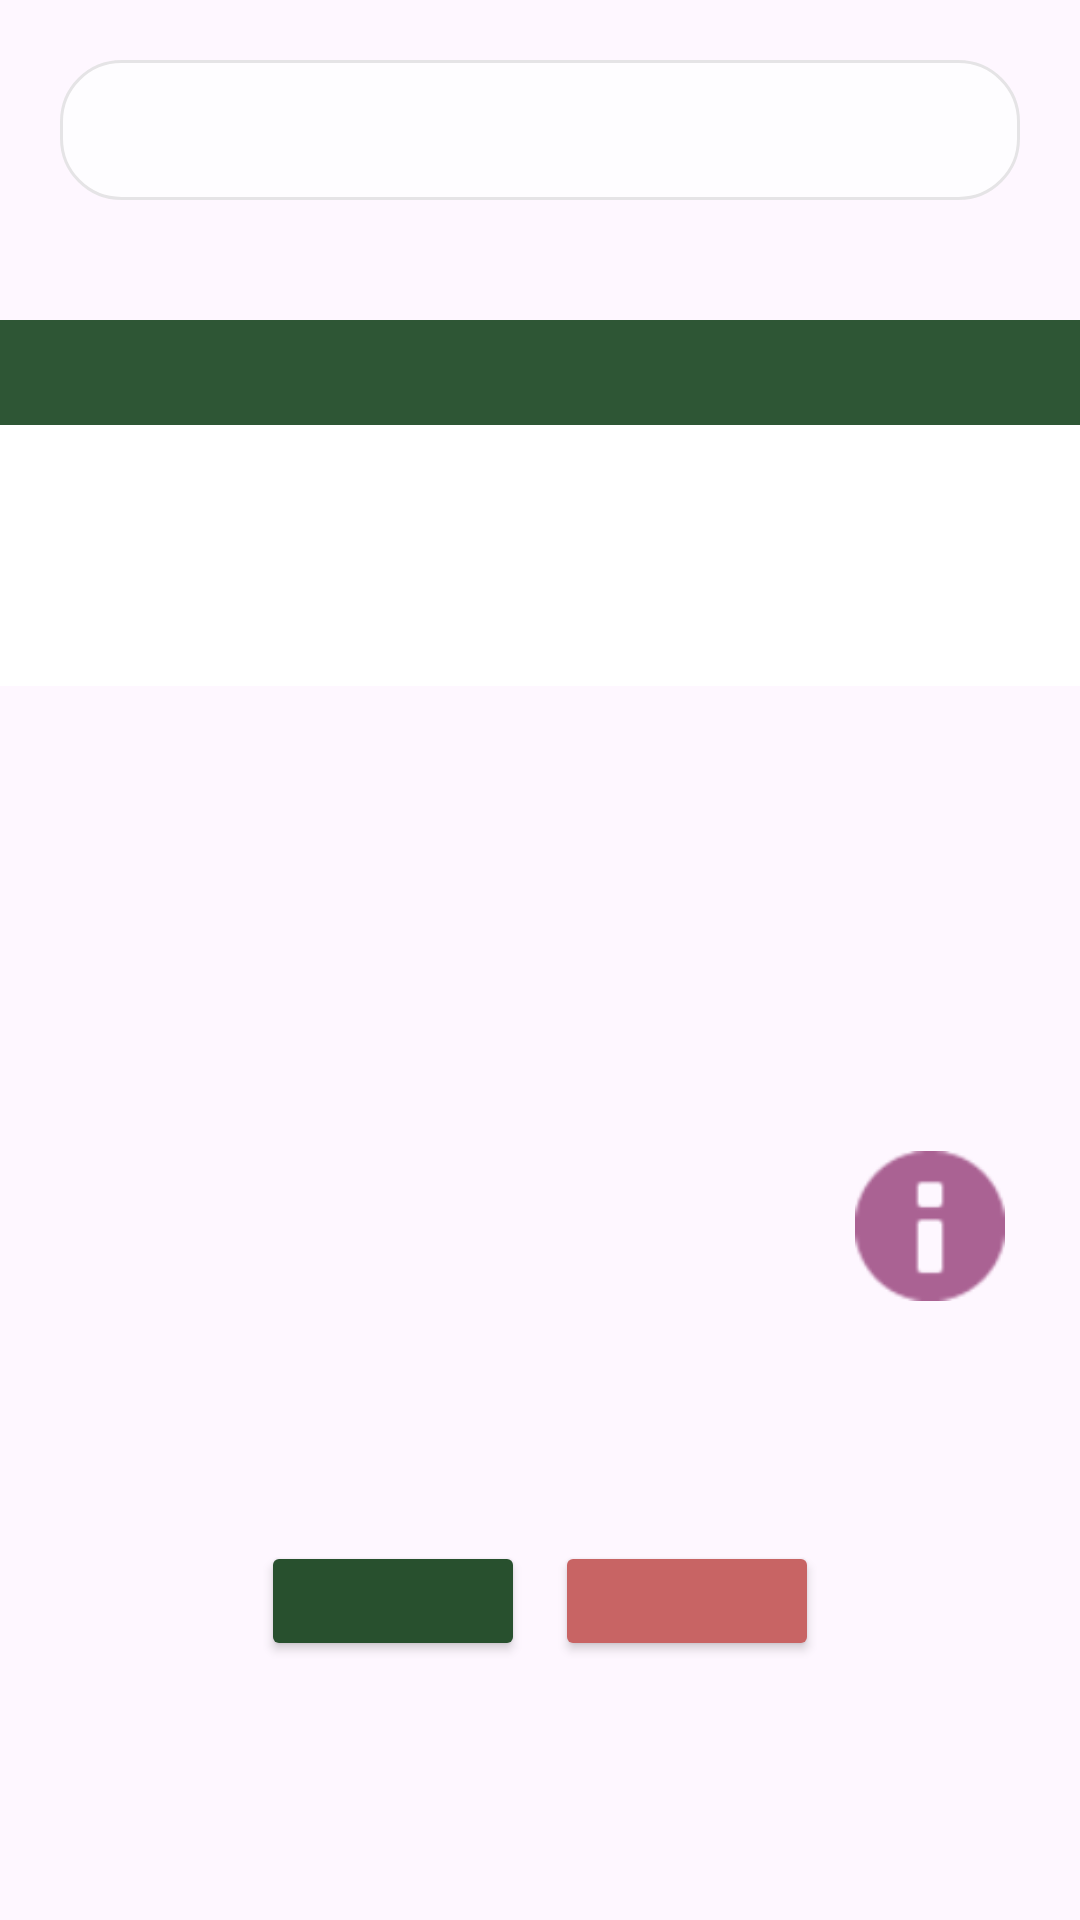

Write the Android layout XML for this screen, with the resource values it uses.
<!-- AndroidManifest.xml: application theme Theme.SerwoDemoBoniatoTech -->
<!-- res/layout/borrar_usuario.xml -->
<?xml version="1.0" encoding="utf-8"?>
<ScrollView xmlns:android="http://schemas.android.com/apk/res/android"
    xmlns:app="http://schemas.android.com/apk/res-auto"
    xmlns:tools="http://schemas.android.com/tools"
    android:id="@+id/BorrarUsuario"
    android:layout_width="match_parent"
    android:layout_height="match_parent"
    android:layout_margin="10dp"
    android:background="@drawable/fondo8">
    <LinearLayout
        android:layout_width="match_parent"
        android:layout_height="wrap_content"
        android:gravity="center"
        android:orientation="vertical">
        <TextView
            android:id="@+id/tituloDelete"
            android:layout_width="match_parent"
            android:layout_height="wrap_content"
            android:layout_gravity="center"
            android:textColor="@color/green"
            android:textSize="35dp"
            android:textStyle="bold"
            android:background="@drawable/rounded_layout_background"
            android:alpha="0.8"
            android:layout_margin="20dp"/>

        <TableLayout
            android:layout_width="match_parent"
            android:layout_height="wrap_content"
            android:stretchColumns="*"
            android:shrinkColumns="*"
            android:background="@android:color/white"
            android:layout_marginBottom="130dp"
            android:layout_marginTop="20dp">
            <TableRow
                android:background="#2E5635"
                android:padding="8dp">

                <TextView
                    android:id="@+id/userHeader"
                    android:layout_gravity="center"
                    android:textStyle="bold"
                    android:textColor="@color/white"/>

                <TextView
                    android:id="@+id/emailHeader"
                    android:layout_gravity="center"
                    android:textStyle="bold"
                    android:textColor="@color/white"/>

            </TableRow>
            <TableRow>
                <TextView
                    android:id="@+id/row1User"
                    android:layout_width="wrap_content"
                    android:layout_height="wrap_content"
                    android:layout_margin="5dp"
                    android:textColor="@color/black"
                    />

                <TextView
                    android:id="@+id/row1Email"
                    android:layout_gravity="center_vertical"
                    android:layout_height="wrap_content"
                    android:layout_width="20dp"
                    android:layout_margin="5dp"
                    android:textColor="@color/black"
                    />

            </TableRow>
            <TableRow>
                <TextView
                    android:id="@+id/row2User"
                    android:layout_width="wrap_content"
                    android:layout_height="wrap_content"
                    android:layout_margin="5dp"
                    android:textColor="@color/black"
                    />

                <TextView
                    android:id="@+id/row2Email"
                    android:layout_gravity="center_vertical"
                    android:layout_height="wrap_content"
                    android:layout_width="20dp"
                    android:layout_margin="5dp"
                    android:textColor="@color/black"
                    />
            </TableRow>
            <TableRow>
                <TextView
                    android:id="@+id/row3User"
                    android:layout_width="wrap_content"
                    android:layout_height="wrap_content"
                    android:layout_margin="5dp"
                    android:textColor="@color/black"
                    />

                <TextView
                    android:id="@+id/row3Email"
                    android:layout_gravity="center_vertical"
                    android:layout_height="wrap_content"
                    android:layout_width="20dp"
                    android:layout_margin="5dp"
                    android:textColor="@color/black"
                    />
            </TableRow>
        </TableLayout>
        <ImageButton
            android:id="@+id/botonInfo"
            android:layout_width="60dp"
            android:layout_height="60dp"
            android:layout_gravity="end"
            android:layout_margin="20dp"
            android:background="@drawable/round_button_background"
            android:padding="5dp"
            android:scaleType="fitCenter"
            app:tint="@color/purple"
            app:srcCompat="@android:drawable/ic_dialog_info" />

        <LinearLayout
            android:layout_marginTop="50dp"
            android:layout_width="match_parent"
            android:layout_height="wrap_content"
            android:orientation="horizontal"
            android:layout_gravity="bottom"
            android:gravity="center">

            <Button
                android:id="@+id/botonDelete"
                android:layout_margin="5dp"
                android:layout_width="wrap_content"
                android:layout_height="40dp"
                android:layout_gravity="center"
                android:backgroundTint="@color/green"
                android:textColor="@color/white"
                android:textStyle="bold"
                app:cornerRadius="1dp" />


            <Button
                android:id="@+id/botonVueltaMenu"
                android:layout_margin="5dp"
                android:layout_width="wrap_content"
                android:layout_height="40dp"
                android:layout_gravity="center"
                android:backgroundTint="@color/red"
                android:textColor="@color/white"
                android:textStyle="bold"
                app:cornerRadius="1dp" />

        </LinearLayout>
    </LinearLayout>
</ScrollView>
<!-- resources referenced by this layout -->
<resources>
  <color name="black">#FF000000</color>
  <color name="green">#28502e</color>
  <color name="purple">#aa6293</color>
  <color name="red">#c86464</color>
  <color name="white">#FFFFFFFF</color>
  <!-- drawable rounded_layout_background (drawable) -->
  <?xml version="1.0" encoding="utf-8"?>
  <shape xmlns:android="http://schemas.android.com/apk/res/android"
      android:shape="rectangle">
      
      <solid android:color="@color/white" />
      
      
      <corners android:radius="20dp" />
      
      
      <stroke
          android:width="1dp"
          android:color="#E0E0E0" />
  </shape>
  <style name="Theme.SerwoDemoBoniatoTech" parent="Base.Theme.SerwoDemoBoniatoTech" />
  <style name="Base.Theme.SerwoDemoBoniatoTech" parent="Theme.Material3.DayNight.NoActionBar">
          
          
      </style>
</resources>
